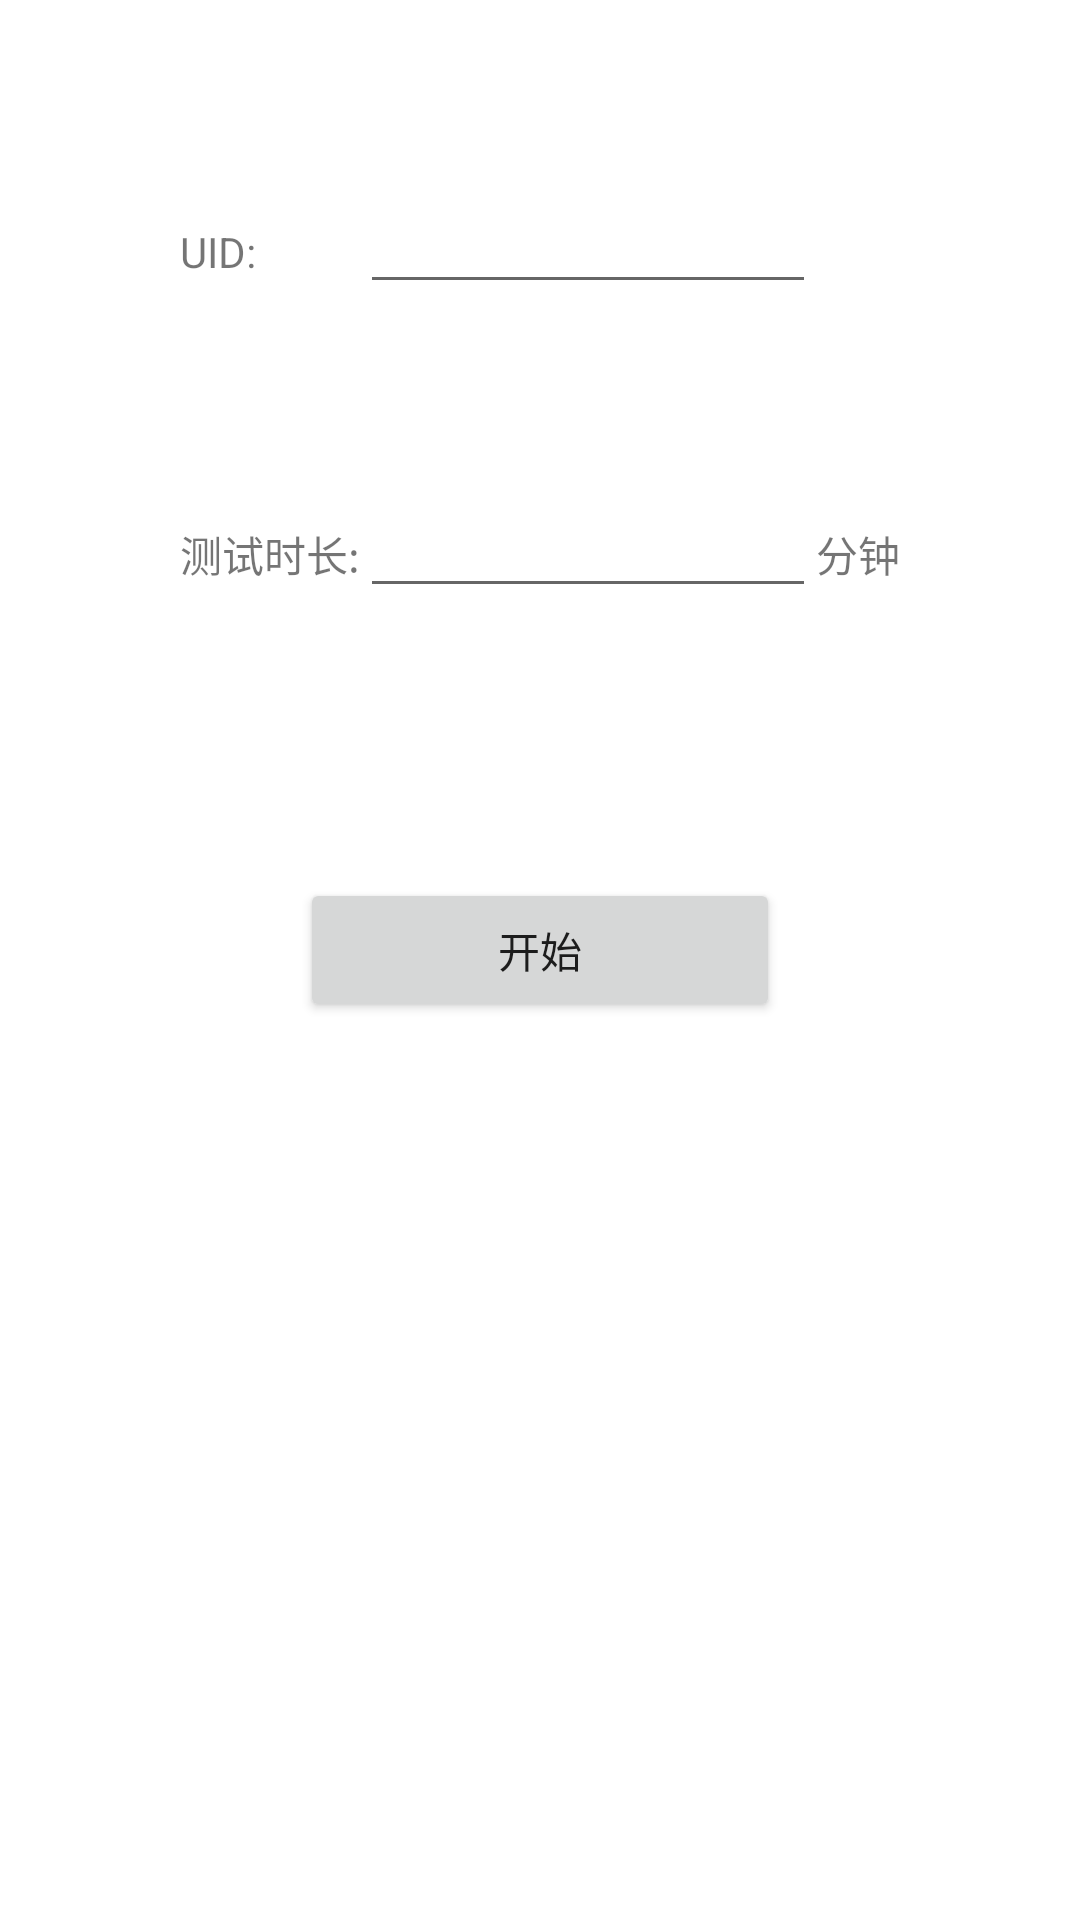

Produce the Android XML layout that renders to this screen, including the resource entries it uses.
<!-- AndroidManifest.xml: application theme Theme.OverheadTool -->
<!-- res/layout/activity_main.xml -->
<?xml version="1.0" encoding="utf-8"?>
<androidx.constraintlayout.widget.ConstraintLayout xmlns:android="http://schemas.android.com/apk/res/android"
    xmlns:app="http://schemas.android.com/apk/res-auto"
    xmlns:tools="http://schemas.android.com/tools"
    android:layout_width="match_parent"
    android:layout_height="match_parent"
    tools:context=".MainActivity">

    <LinearLayout
        android:layout_width="match_parent"
        android:layout_height="match_parent"
        android:layout_marginHorizontal="60sp"
        android:orientation="vertical"
        app:layout_constraintStart_toStartOf="parent"
        app:layout_constraintTop_toTopOf="parent">

        <TableLayout
            android:id="@+id/inputTableLayout"
            android:layout_width="match_parent"
            android:layout_height="wrap_content">

            <TableRow
                android:id="@+id/uidRow"
                android:layout_width="match_parent"
                android:layout_height="match_parent"
                android:layout_marginTop="60sp"
                android:layout_marginBottom="30sp">

                <TextView
                    android:id="@+id/textView2"
                    android:layout_width="wrap_content"
                    android:layout_height="wrap_content"
                    android:text="UID:" />

                <EditText
                    android:id="@+id/uidInputText"
                    android:layout_width="match_parent"
                    android:layout_height="wrap_content"
                    android:layout_weight="1"
                    android:inputType="number" />

                <TextView
                    android:id="@+id/textView5"
                    android:layout_width="wrap_content"
                    android:layout_height="wrap_content"
                    android:text="分钟"
                    android:visibility="invisible" />
            </TableRow>

            <TableRow
                android:id="@+id/durationRow"
                android:layout_width="match_parent"
                android:layout_height="match_parent"
                android:layout_marginVertical="30sp">

                <TextView
                    android:id="@+id/textView3"
                    android:layout_width="wrap_content"
                    android:layout_height="wrap_content"
                    android:text="测试时长:" />

                <EditText
                    android:id="@+id/durationInputText"
                    android:layout_width="match_parent"
                    android:layout_height="wrap_content"
                    android:layout_weight="1"
                    android:inputType="number|numberDecimal" />

                <TextView
                    android:id="@+id/textView4"
                    android:layout_width="wrap_content"
                    android:layout_height="wrap_content"
                    android:text="分钟" />

            </TableRow>

            <TableRow
                android:layout_width="match_parent"
                android:layout_height="match_parent" />

            <TableRow
                android:layout_width="match_parent"
                android:layout_height="match_parent" />
        </TableLayout>

        <Button
            android:id="@+id/startTestButton"
            android:layout_width="match_parent"
            android:layout_height="wrap_content"
            android:layout_marginHorizontal="40sp"
            android:layout_marginTop="60sp"
            android:onClick="clickStartTest"
            android:text="开始" />
    </LinearLayout>
</androidx.constraintlayout.widget.ConstraintLayout>
<!-- resources referenced by this layout -->
<resources>
  <style name="Theme.OverheadTool" parent="Theme.MaterialComponents.DayNight.DarkActionBar">
          
          <item name="colorPrimary">@color/purple_500</item>
          <item name="colorPrimaryVariant">@color/purple_700</item>
          <item name="colorOnPrimary">@color/white</item>
          
          <item name="colorSecondary">@color/teal_200</item>
          <item name="colorSecondaryVariant">@color/teal_700</item>
          <item name="colorOnSecondary">@color/black</item>
          
          <item name="android:statusBarColor" tools:targetApi="l">?attr/colorPrimaryVariant</item>
          
      </style>
  <!-- not gathered from this repository: default colours our renderer supplied (Android Studio template values) -->
  <color name="purple_500">#FF6200EE</color>
  <color name="purple_700">#FF3700B3</color>
  <color name="teal_200">#FF03DAC5</color>
  <color name="teal_700">#FF018786</color>
  <color name="black">#FF000000</color>
  <color name="white">#FFFFFFFF</color>
</resources>
